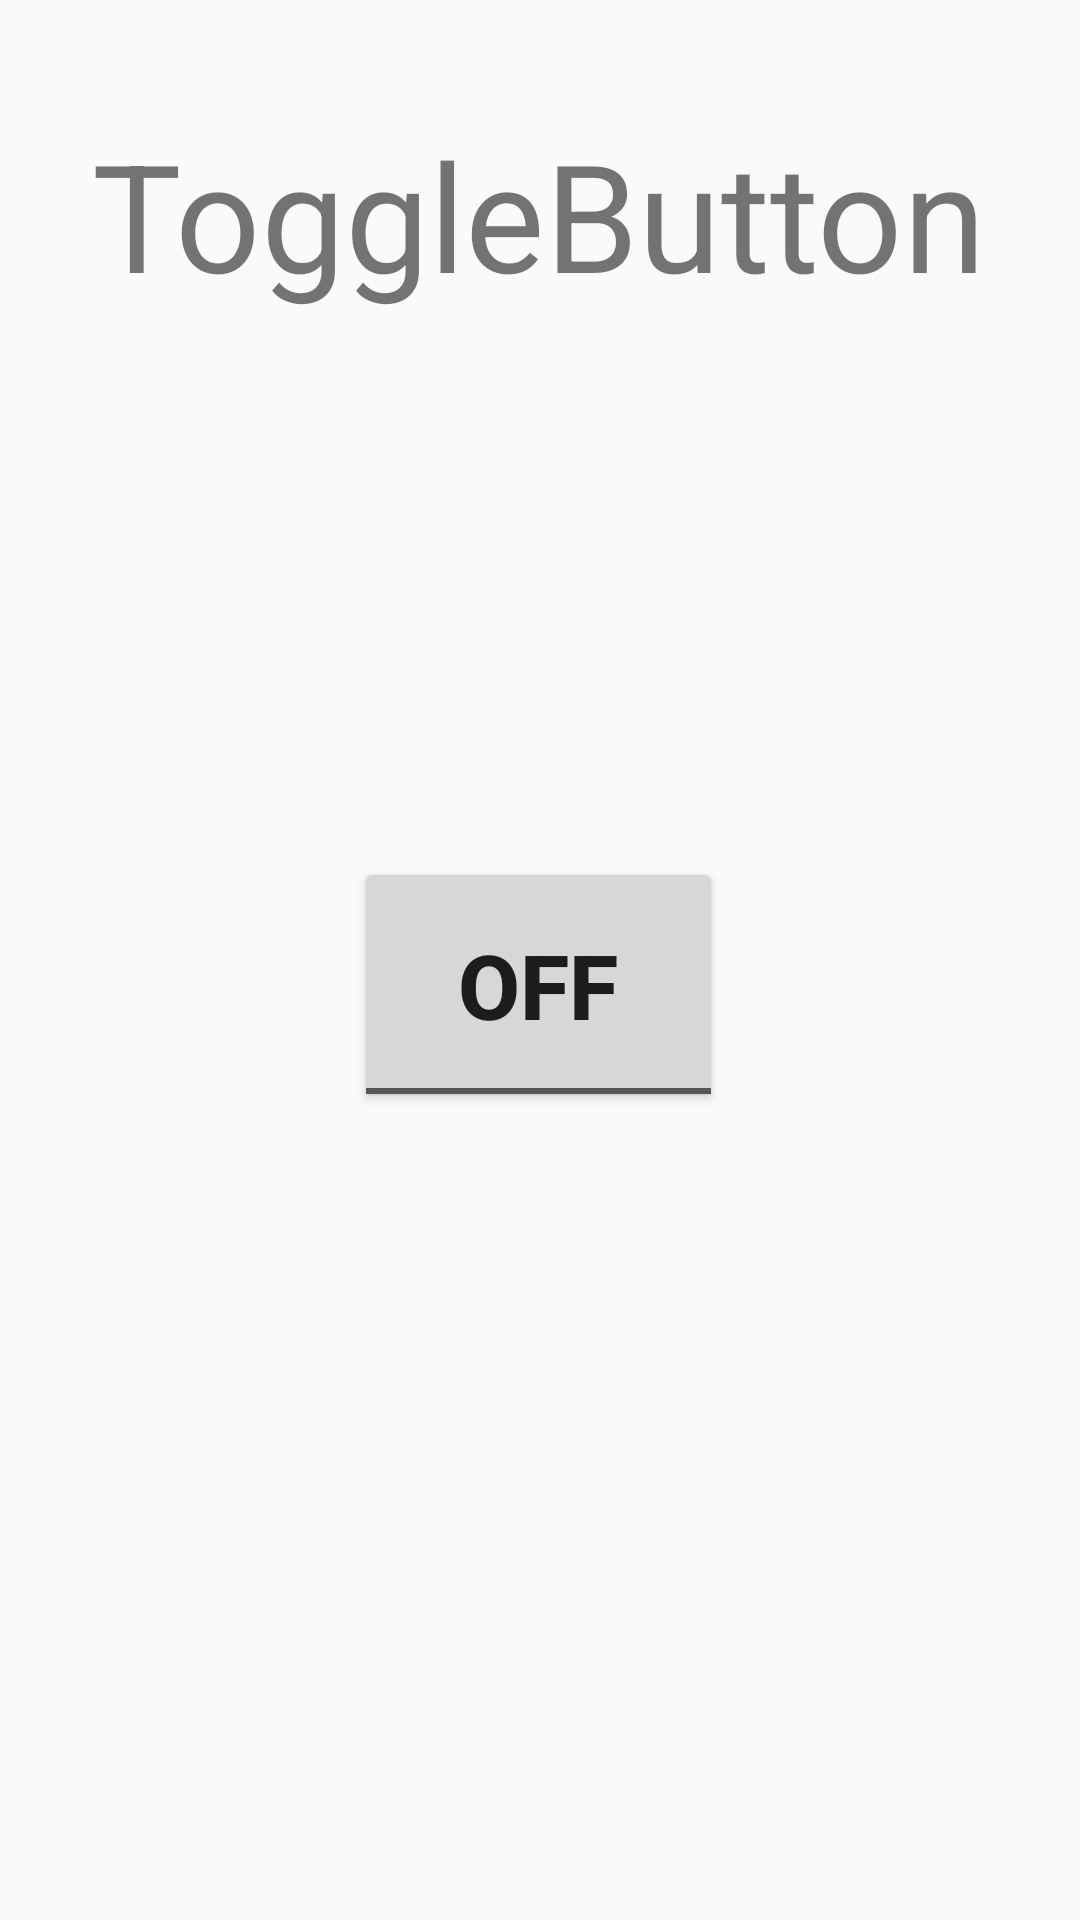

Layout XML and referenced resources for this Android screen:
<!-- AndroidManifest.xml: application theme AppTheme -->
<!-- res/layout/activity_toggle__button.xml -->
<?xml version="1.0" encoding="utf-8"?>
<androidx.constraintlayout.widget.ConstraintLayout xmlns:android="http://schemas.android.com/apk/res/android"
    xmlns:app="http://schemas.android.com/apk/res-auto"
    xmlns:tools="http://schemas.android.com/tools"
    android:layout_width="match_parent"
    android:layout_height="match_parent"
    tools:context=".Toggle_Button">

    <TextView
        android:id="@+id/tb"
        android:layout_width="wrap_content"
        android:layout_height="wrap_content"
        android:text="ToggleButton"
        android:textSize="50sp"
        app:layout_constraintBottom_toBottomOf="parent"
        app:layout_constraintEnd_toEndOf="parent"
        app:layout_constraintHorizontal_bias="0.495"
        app:layout_constraintStart_toStartOf="parent"
        app:layout_constraintTop_toTopOf="parent"
        app:layout_constraintVertical_bias="0.066" />

    <ToggleButton
        android:id="@+id/toggleButton"
        android:layout_width="123dp"
        android:layout_height="85dp"
        android:text="ToggleButton"
        android:textSize="30sp"
        android:textStyle="bold"
        app:layout_constraintBottom_toBottomOf="parent"
        app:layout_constraintEnd_toEndOf="parent"
        app:layout_constraintHorizontal_bias="0.498"
        app:layout_constraintStart_toStartOf="parent"
        app:layout_constraintTop_toBottomOf="@+id/tb"
        app:layout_constraintVertical_bias="0.402" />
</androidx.constraintlayout.widget.ConstraintLayout>
<!-- resources referenced by this layout -->
<resources>
  <style name="AppTheme" parent="Theme.AppCompat.Light.DarkActionBar">
          
          <item name="colorPrimary">@color/colorPrimary</item>
          <item name="colorPrimaryDark">@color/colorPrimaryDark</item>
          <item name="colorAccent">@color/colorAccent</item>
          <item name="android:actionMenuTextColor">@android:color/background_dark</item>
      </style>
  <!-- not gathered from this repository: default colours our renderer supplied (Android Studio template values) -->
  <color name="colorPrimary">#FF6200EE</color>
  <color name="colorPrimaryDark">#FF3700B3</color>
  <color name="colorAccent">#FF03DAC5</color>
</resources>
